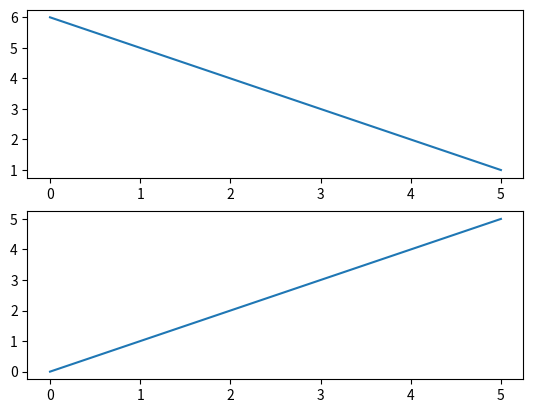

Here is the Python script that generated this plot:
import matplotlib.pyplot as plt

fig, ax = plt.subplots(2)
ax[1].plot(range(6))
ax[0].plot(range(6, 0, -1))
fig.show()
plt.show()